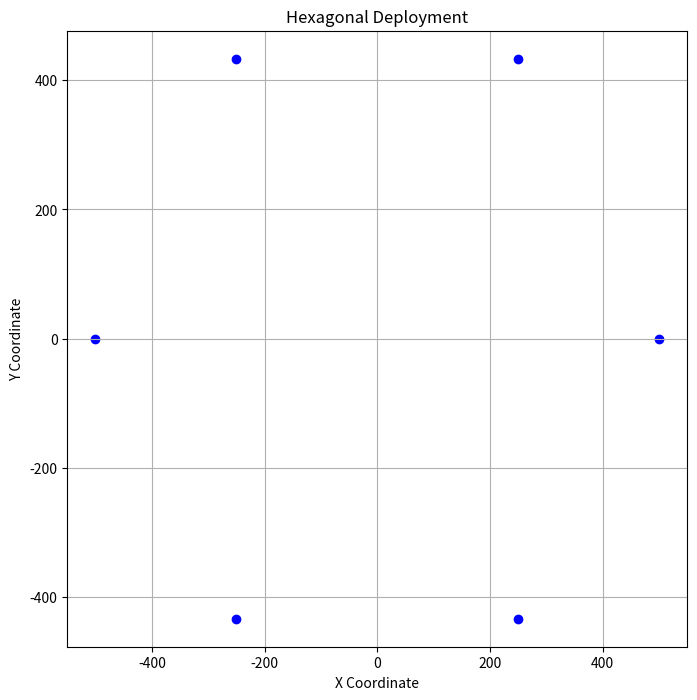
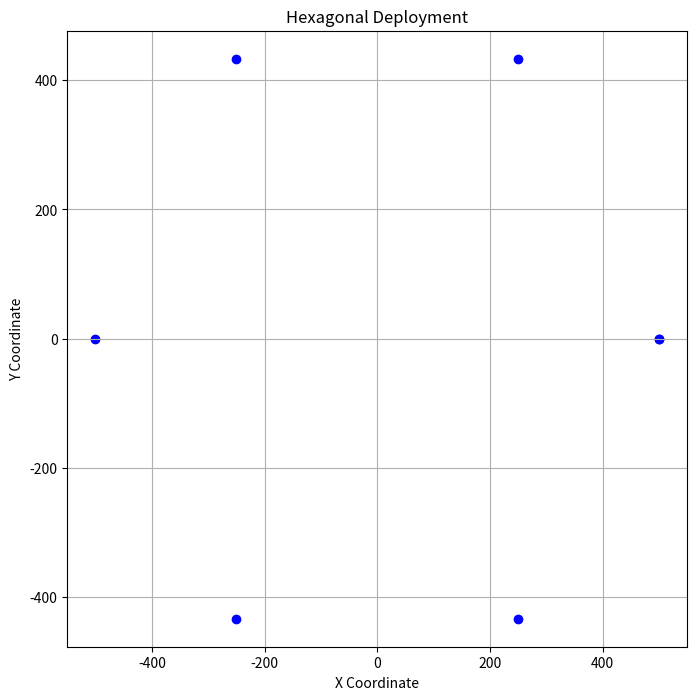
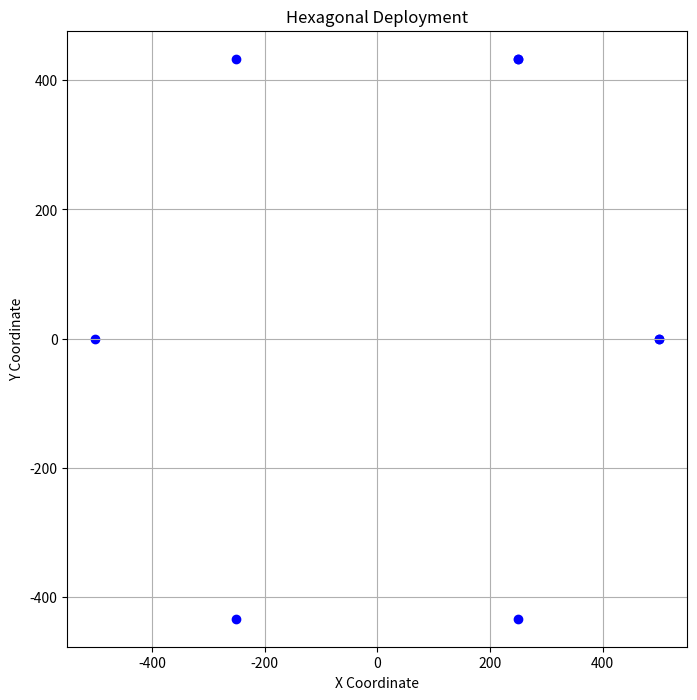
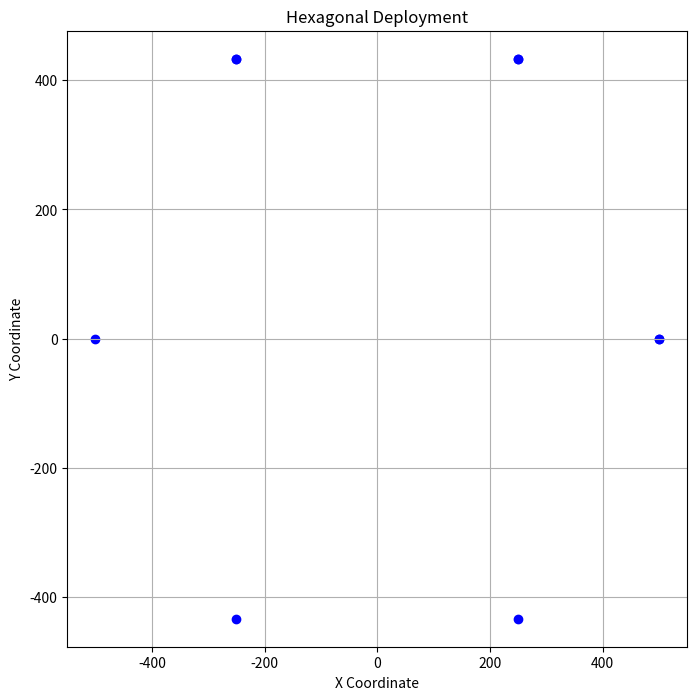
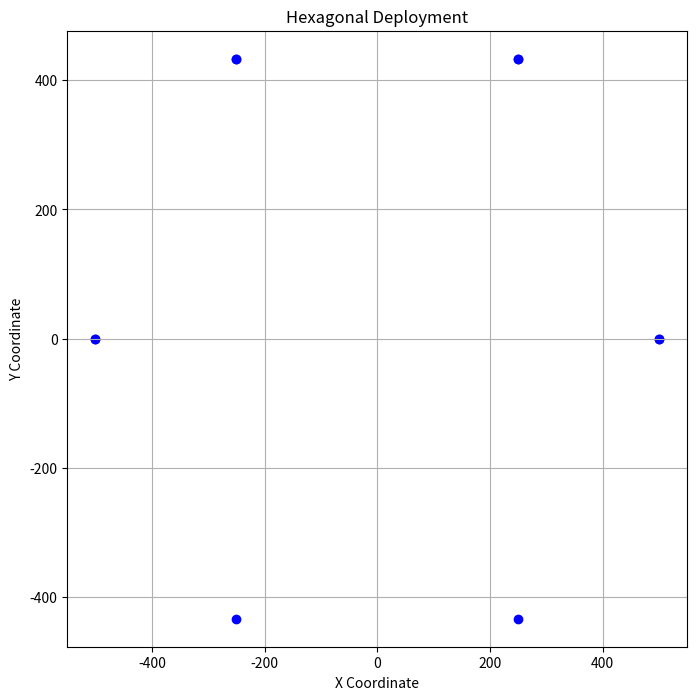
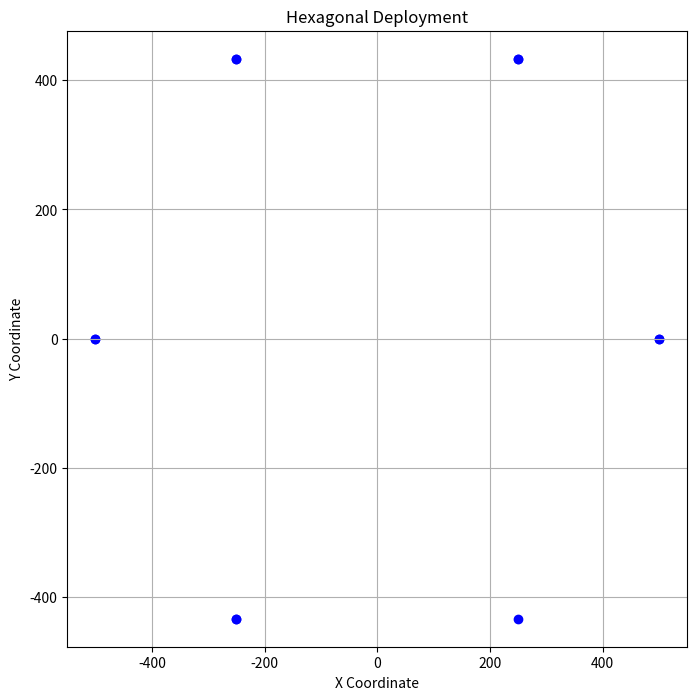
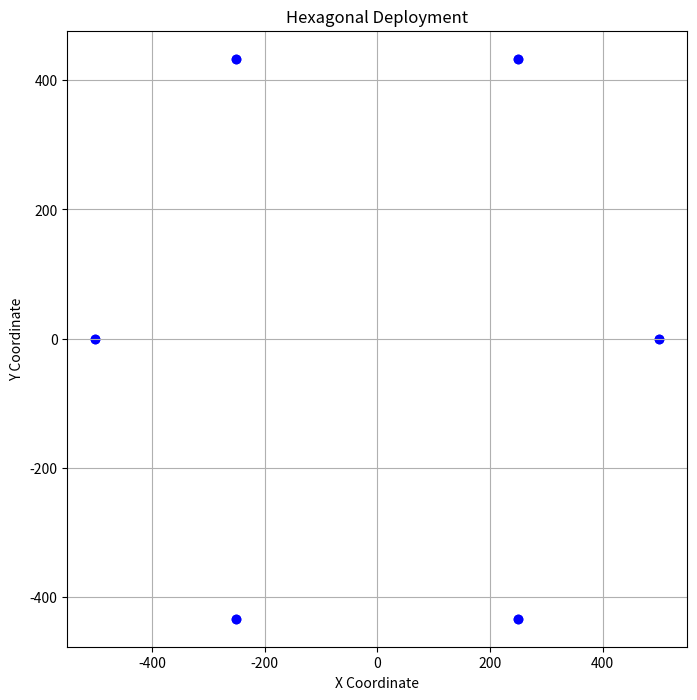
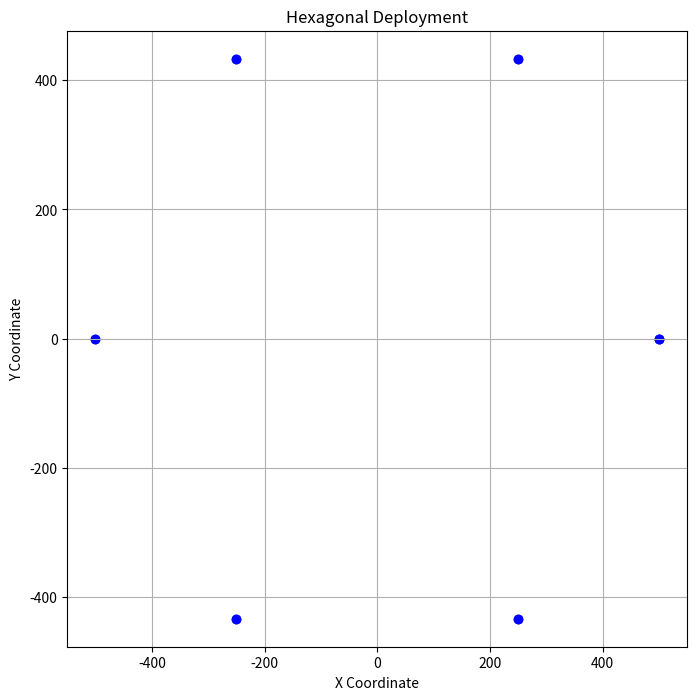
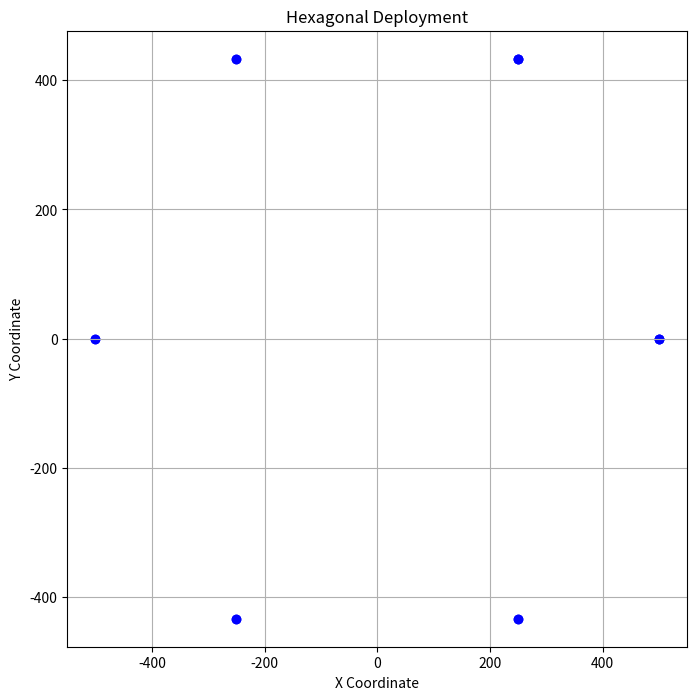
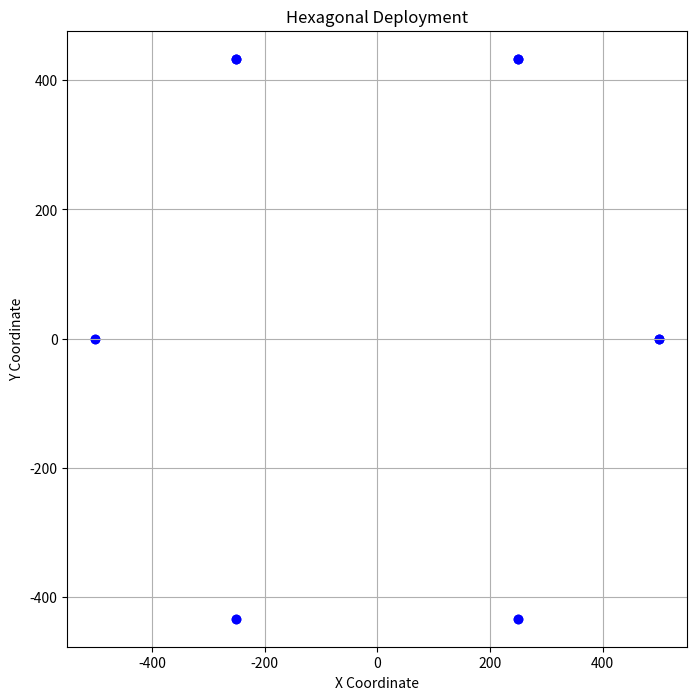
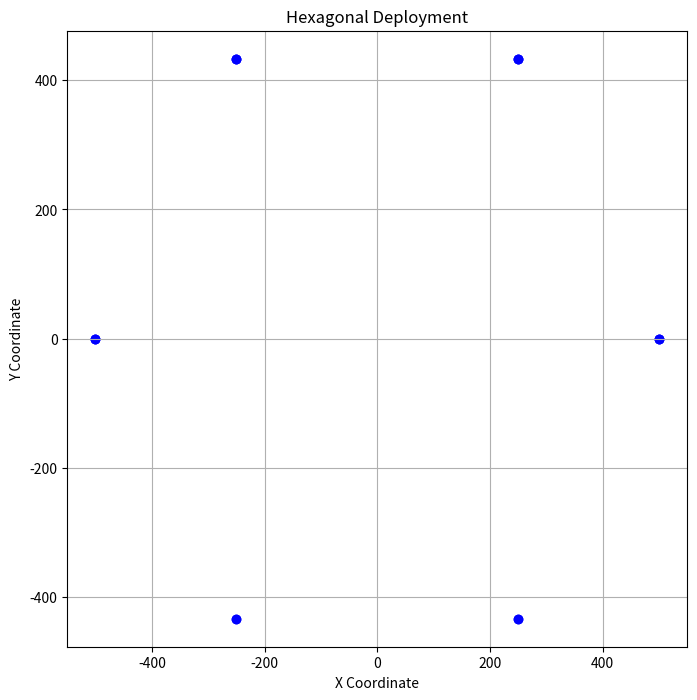
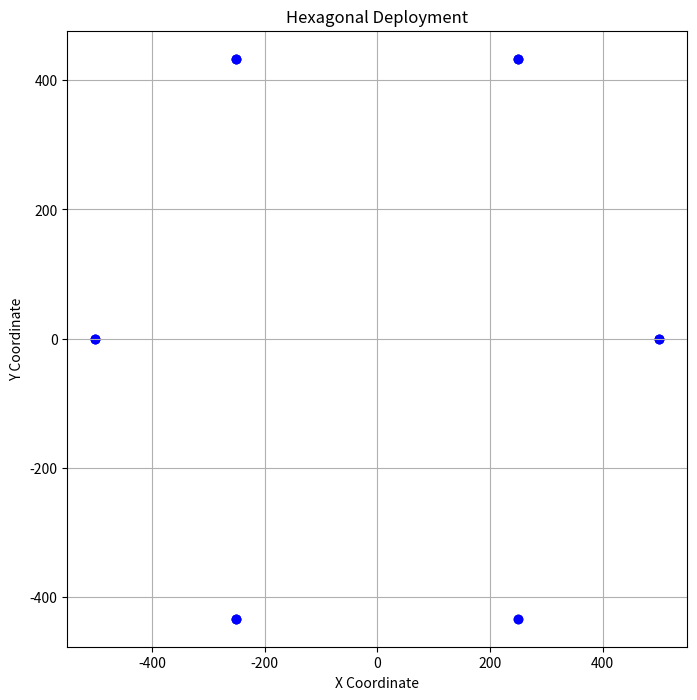
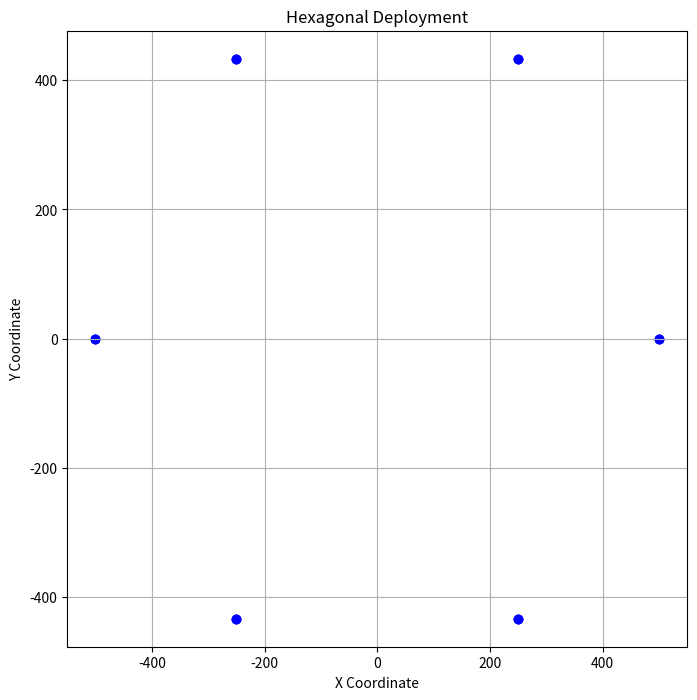
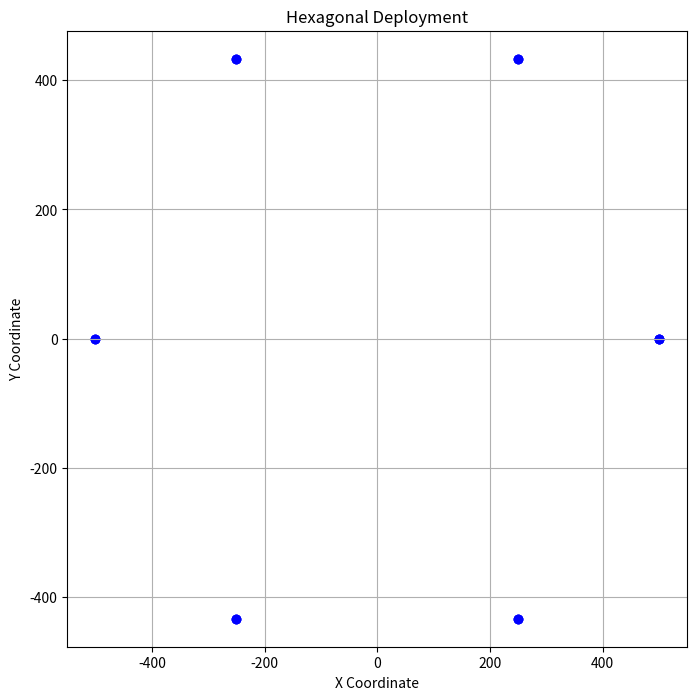
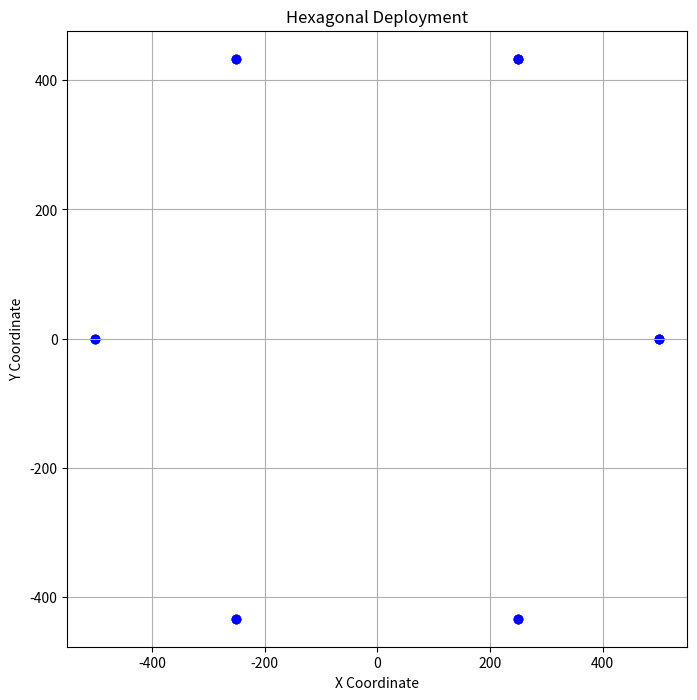
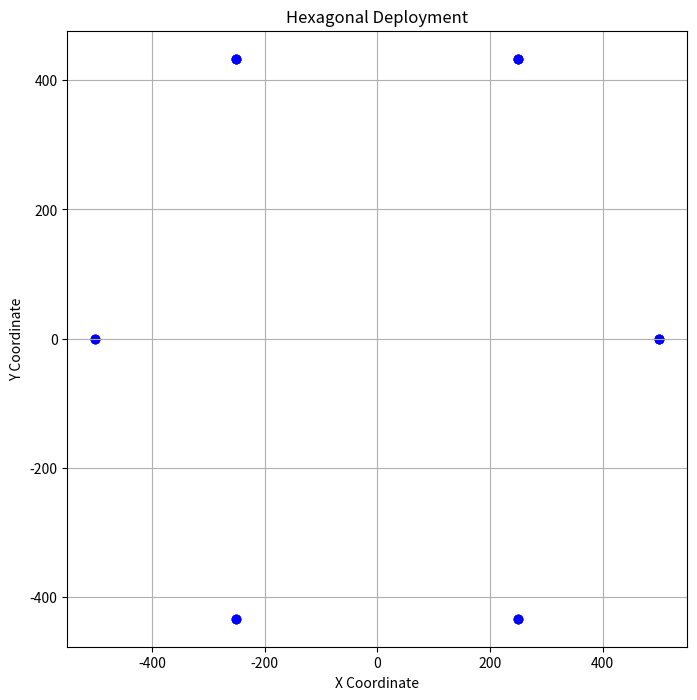

Source code (Python) for these figures, in order:
import math
import random

import matplotlib.pyplot as plt
import numpy as np


# Define the functions for generating positions

def generate_positions(num_servers, grid_range):
    """Generate evenly distributed server positions in a grid."""
    positions = []

    num_rows = int(np.ceil(np.sqrt(num_servers)))
    num_cols = int(np.ceil(num_servers / num_rows))

    step_x = (2 * grid_range) / num_cols
    step_y = (2 * grid_range) / num_rows

    for i in range(num_servers):
        row = i // num_cols
        col = i % num_cols
        x = -grid_range + (col + 0.5) * step_x  # Centering within the step
        y = -grid_range + (row + 0.5) * step_y  # Centering within the step
        positions.append((x, y))

    return positions


import math

def generate_adaptive_hexagonal_grid(num_servers, grid_range):
    """生成自适应的蜂窝网格，使其均匀分布在指定范围内。"""
    if num_servers < 1:
        return []

    positions = []
    num_layers = 1

    # 计算所需的层数以容纳所有服务器
    while len(positions) < num_servers:
        layer_radius = num_layers * (grid_range / num_layers)
        layer_positions = []

        for i in range(6):
            angle = math.pi / 3 * i
            for j in range(num_layers):
                x = (j + 1) * layer_radius * math.cos(angle)
                y = (j + 1) * layer_radius * math.sin(angle)
                if -grid_range <= x <= grid_range and -grid_range <= y <= grid_range:
                    layer_positions.append((x, y))
                if len(layer_positions) + len(positions) >= num_servers:
                    break
            if len(layer_positions) + len(positions) >= num_servers:
                break

        positions.extend(layer_positions)
        num_layers += 1

    # 如果数量不足，则生成随机位置补充
    while len(positions) < num_servers:
        x = random.uniform(-grid_range, grid_range)
        y = random.uniform(-grid_range, grid_range)
        if (x, y) != (0, 0):
            positions.append((x, y))

    return positions[:num_servers]

def generate_circular_positions(num_servers, radius):
    """Generate evenly distributed server positions on a circle."""
    positions = []
    angle_step = 2 * math.pi / num_servers

    for i in range(num_servers):
        angle = i * angle_step
        x = radius * math.cos(angle)
        y = radius * math.sin(angle)
        positions.append((x, y))

    return positions

# Testing functions

def plot_positions(positions, title):
    """Plot the server positions."""
    x_coords = [pos[0] for pos in positions]
    y_coords = [pos[1] for pos in positions]

    plt.figure(figsize=(8, 8))
    plt.scatter(x_coords, y_coords, c='blue', marker='o')
    plt.title(title)
    plt.xlabel('X Coordinate')
    plt.ylabel('Y Coordinate')
    plt.grid(True)
    plt.show()

def test_deployment_strategies():
    num_servers = 37
    grid_range = 500
    # radius = 500
    for i in range(6, num_servers):
        hex_positions = generate_adaptive_hexagonal_grid(i, grid_range)
        plot_positions(hex_positions, "Hexagonal Deployment")
    # grid_positions = generate_positions(num_servers, grid_range)
    # hex_positions = generate_adaptive_hexagonal_grid(num_servers, grid_range)
    # circular_positions = generate_circular_positions(num_servers, radius)

    # plot_positions(grid_positions, "Grid Deployment")
    # plot_positions(hex_positions, "Hexagonal Deployment")
    # plot_positions(circular_positions, "Circular Deployment")

if __name__ == '__main__':
    test_deployment_strategies()
